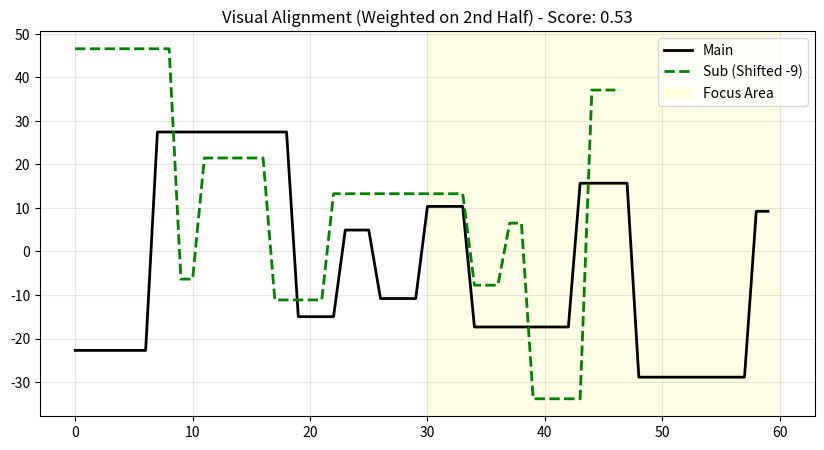

Source code (Python):
import numpy as np
import pandas as pd
import matplotlib.pyplot as plt


def calculate_visual_score(arr_main, arr_sub, threshold=5.0):
    """
    计算两段数据的【视觉相似度】，模拟人眼判断逻辑。
    """
    length = len(arr_main)
    if length == 0: return -999  # 无重叠

    # --- 1. 时间权重 (Time Weighting) ---
    # 生成一个从 0.5 到 1.5 的线性权重，越靠后权重越高
    # 这满足了你 "尤其是后半段" 的需求
    time_weights = np.linspace(0.5, 1.5, length)

    # --- 2. 预处理：噪音过滤 (Noise Filtering) ---
    # 模拟人眼：太小的数值看起来就是0，忽略其正负
    # 使用 np.where，如果绝对值小于阈值，强制置为 0
    m_clean = np.where(np.abs(arr_main) < threshold, 0, arr_main)
    s_clean = np.where(np.abs(arr_sub) < threshold, 0, arr_sub)

    scores = []

    for i in range(length):
        m = m_clean[i]
        s = s_clean[i]

        # --- 3. 逐点打分逻辑 (Scoring Logic) ---

        # 情况 A: 都在死区内 (都是0) -> 视为匹配
        if m == 0 and s == 0:
            point_score = 1.0

        # 情况 B: 其中一个是0，另一个有值 -> 小幅扣分 (没有完全反向，只是程度不同)
        elif m == 0 or s == 0:
            point_score = 0.5

            # 情况 C: 同号 (同正或同负) -> 匹配
        elif np.sign(m) == np.sign(s):
            point_score = 1.0
            # (可选进阶: 如果幅度也差不多，可以给 1.2 分)

        # 情况 D: 异号 (一正一负) -> 严重不匹配
        else:
            # 这是一个关键点：大柱子反向要重罚，小柱子反向轻罚
            # 计算反向的严重程度
            magnitude = (abs(m) + abs(s)) / 2
            # 如果幅度很大 (比如 > 50)，分数给负分；幅度小，给 0 分
            if magnitude > 30:
                point_score = -1.0  # 严厉惩罚
            else:
                point_score = 0.0  # 普通不匹配

        scores.append(point_score)

    # --- 4. 计算加权平均分 ---
    # 分数 * 时间权重
    weighted_scores = np.array(scores) * time_weights

    # 归一化：除以权重的总和，让最终分数落在 [-1, 1] 之间方便理解
    # 1.0 = 完美匹配, 0.0 = 不相关, -1.0 = 完全相反
    final_score = np.sum(weighted_scores) / np.sum(time_weights)

    return final_score


def match_timelines_visual(main_data, sub_data, max_shift=20):
    """
    滑动匹配主函数
    """
    s_main = pd.Series(main_data)
    s_sub = pd.Series(sub_data)

    results = []

    # 左右滑动范围
    for shift in range(-max_shift, max_shift + 1):

        # 移动 sub
        s_sub_shifted = s_sub.shift(shift)

        # 获取重叠部分的索引
        valid_idx = s_main.notna() & s_sub_shifted.notna()

        m_segment = s_main[valid_idx].values
        s_segment = s_sub_shifted[valid_idx].values

        # 只有当重叠长度足够时才计算 (比如至少重叠一半)
        if len(m_segment) > len(main_data) * 0.5:
            # 调用上面的视觉评分算法
            score = calculate_visual_score(m_segment, s_segment, threshold=8.0)

            results.append({
                'shift': shift,
                'score': score
            })

    # 找出最高分
    df_results = pd.DataFrame(results)
    if df_results.empty:
        return None, df_results

    best_match = df_results.loc[df_results['score'].idxmax()]
    return best_match, df_results


# ================= 模拟测试 =================

# 第一个NumPy数组变量
np_arr1 = np.array([
    -22.71159862, -22.71159862, -22.71159862, -22.71159862, -22.71159862,
    -22.71159862, -22.71159862,  27.43769847,  27.43769847,  27.43769847,
    27.43769847,  27.43769847,  27.43769847,  27.43769847,  27.43769847,
    27.43769847,  27.43769847,  27.43769847,  27.43769847, -14.96571427,
    -14.96571427, -14.96571427, -14.96571427,   4.9193651,    4.9193651,
    4.9193651,  -10.79976189, -10.79976189, -10.79976189, -10.79976189,
    10.34940476,  10.34940476,  10.34940476,  10.34940476, -17.3373545,
    -17.3373545,  -17.3373545,  -17.3373545,  -17.3373545,  -17.3373545,
    -17.3373545,  -17.3373545,  -17.3373545,   15.675048,    15.675048,
    15.675048,    15.675048,    15.675048,   -28.85816672, -28.85816672,
    -28.85816672, -28.85816672, -28.85816672, -28.85816672, -28.85816672,
    -28.85816672, -28.85816672, -28.85816672,   9.22809523,   9.22809523
])

# 第二个NumPy数组变量
np_arr2 = np.array([
    -38.47653055, -38.47653055, -38.47653055, -38.47653055, -38.47653055,
    -38.47653055, -38.47653055,  46.54480523,  46.54480523,  46.54480523,
    46.54480523,  46.54480523,  46.54480523,  46.54480523,  46.54480523,
    46.54480523,  46.54480523,  46.54480523,  -6.33999999,  -6.33999999,
    21.46492045,  21.46492045,  21.46492045,  21.46492045,  21.46492045,
    21.46492045, -11.12161902, -11.12161902, -11.12161902, -11.12161902,
    -11.12161902,  13.26406927,  13.26406927,  13.26406927,  13.26406927,
    13.26406927,  13.26406927,  13.26406927,  13.26406927,  13.26406927,
    13.26406927,  13.26406927,  13.26406927,  -7.73920654,  -7.73920654,
    -7.73920654,   6.51214247,   6.51214247, -33.82057142, -33.82057142,
    -33.82057142, -33.82057142, -33.82057142,  37.06920654,  37.06920654,
    37.06920654
])

# 第三个NumPy数组变量
np_arr3 = np.array([
    57.88683674,  57.88683674,  57.88683674,  57.88683674,  57.88683674,
    57.88683674,  57.88683674,  57.88683674,  57.88683674,  57.88683674,
    57.88683674,  57.88683674,  57.88683674,  57.88683674,  -6.13404751,
    -6.13404751,  23.51893564,  23.51893564,  23.51893564,  23.51893564,
    23.51893564,  23.51893564,  23.51893564,  23.51893564,  23.51893564,
    23.51893564,  23.51893564,  23.51893564,  23.51893564,  23.51893564,
    23.51893564,  23.51893564,  23.51893564, -22.46353741, -22.46353741,
    -22.46353741, -22.46353741, -22.46353741, -22.46353741, -22.46353741,
    3.2165079,    3.2165079,    3.2165079,    3.2165079,    3.2165079,
    3.2165079,    3.2165079,    3.2165079,    3.2165079,  -22.91407742,
    -22.91407742, -22.91407742, -22.91407742, -22.91407742, -22.91407742,
    -22.91407742, -22.91407742
])
# 1. 造数据
np.random.seed(0)
# Main: 前半段乱动，后半段有几个明显的大波峰
# main_arr = np.concatenate([np.random.randn(30) * 10, [50, 60, 50, -40, -50, -40, 20]])
main_arr = np_arr1

# Sub: 把 Main 向右移 5 格，并且在前半段加很多干扰，但保留后半段的大趋势
real_offset = 5
# sub_arr = np.roll(main_arr, real_offset)
# sub_arr[:30] = np.random.randn(30) * 10  # 把前半段彻底改乱 (模拟上半场打得不一样)
# 此时，只有后半段趋势是一样的，且有一个偏移量
sub_arr = np_arr2

# 2. 运行匹配
best_res, df = match_timelines_visual(main_arr, sub_arr, max_shift=20)

# 3. 输出结果
print("=== 视觉感知匹配结果 ===")
print(f"最佳偏移量: {int(best_res['shift'])} (正数代表 Sub 滞后)")
print(f"视觉相似得分: {best_res['score']:.3f} (满分1.0)")

# 4. 绘图验证
plt.figure(figsize=(10, 5))
shift = int(best_res['shift'])

# 画 Main
plt.plot(main_arr, label='Main', color='black', linewidth=2)

# 画对齐后的 Sub
# 构建一个临时的对齐数组用于绘图
aligned_sub = pd.Series(sub_arr).shift(shift)
plt.plot(aligned_sub, label=f'Sub (Shifted {shift})', color='green', linestyle='--', linewidth=2)

# 标记一下重点关注的区域 (后半段)
plt.axvspan(len(main_arr) * 0.5, len(main_arr), color='yellow', alpha=0.1, label='Focus Area')

plt.title(f"Visual Alignment (Weighted on 2nd Half) - Score: {best_res['score']:.2f}")
plt.legend()
plt.grid(True, alpha=0.3)
plt.show()